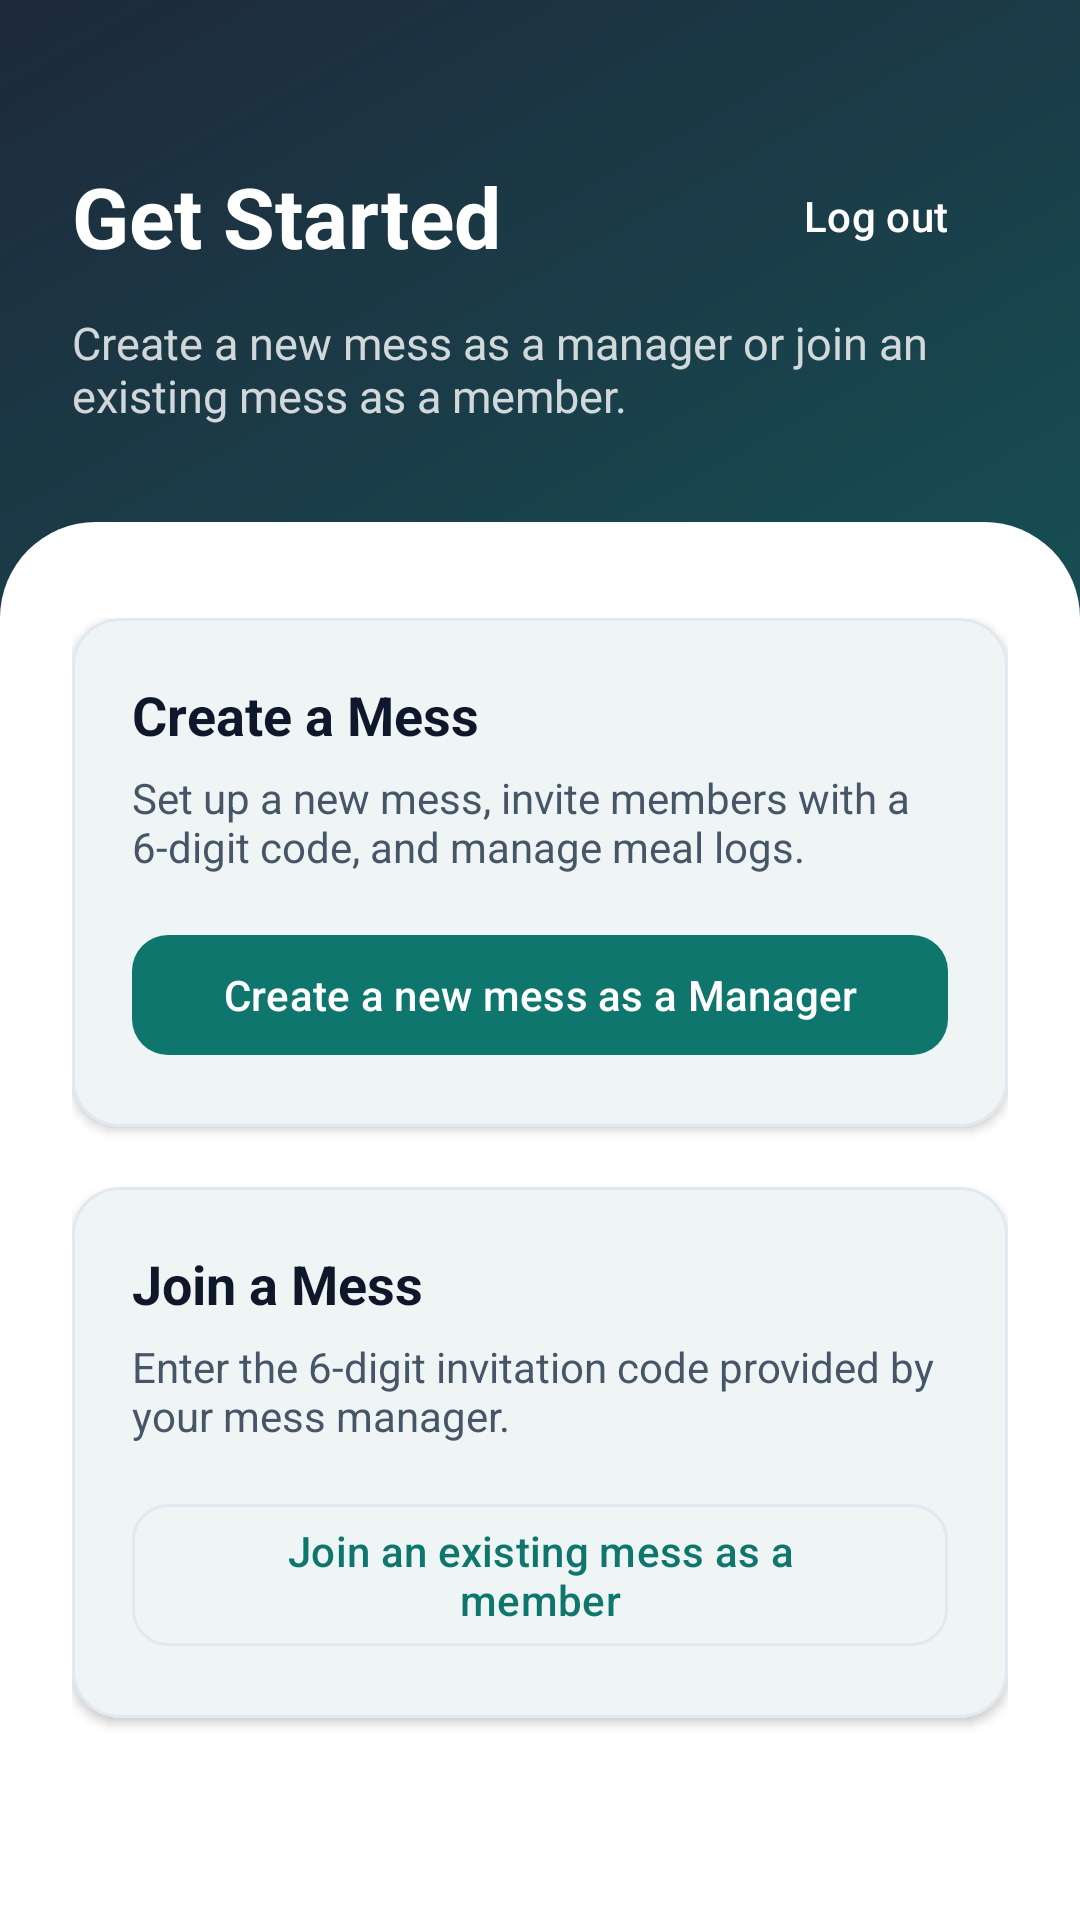

The Android layout XML behind this screen, and the referenced resources:
<!-- AndroidManifest.xml: application theme Theme.MealSync -->
<!-- res/layout/activity_choose.xml -->
<?xml version="1.0" encoding="utf-8"?>
<FrameLayout xmlns:android="http://schemas.android.com/apk/res/android"
    xmlns:app="http://schemas.android.com/apk/res-auto"
    xmlns:tools="http://schemas.android.com/tools"
    android:layout_width="match_parent"
    android:layout_height="match_parent"
    tools:context=".ui.mess.ChooseActivity">

    <View
        android:id="@+id/bgView"
        android:layout_width="match_parent"
        android:layout_height="match_parent"
        android:background="@drawable/bg_gradient_member" />

    <ScrollView
        android:id="@+id/scrollContent"
        android:layout_width="match_parent"
        android:layout_height="match_parent"
        android:fillViewport="true"
        android:overScrollMode="never">

        <LinearLayout
            android:layout_width="match_parent"
            android:layout_height="wrap_content"
            android:orientation="vertical">

            
            <LinearLayout
                android:id="@+id/header"
                android:layout_width="match_parent"
                android:layout_height="wrap_content"
                android:orientation="vertical"
                android:paddingStart="24dp"
                android:paddingTop="48dp"
                android:paddingEnd="24dp"
                android:paddingBottom="32dp">

                <RelativeLayout
                    android:layout_width="match_parent"
                    android:layout_height="wrap_content">

                    <TextView
                        android:id="@+id/tvChooseTitle"
                        android:layout_width="wrap_content"
                        android:layout_height="wrap_content"
                        android:layout_alignParentStart="true"
                        android:layout_centerVertical="true"
                        android:text="@string/choose_title"
                        android:textColor="@color/white"
                        android:textSize="28sp"
                        android:textStyle="bold" />

                    <com.google.android.material.button.MaterialButton
                        android:id="@+id/btnLogout"
                        style="@style/Widget.Material3.Button.TextButton"
                        android:layout_width="wrap_content"
                        android:layout_height="wrap_content"
                        android:layout_alignParentEnd="true"
                        android:layout_centerVertical="true"
                        android:text="@string/logout"
                        android:textColor="@color/white" />
                </RelativeLayout>

                <TextView
                    android:id="@+id/tvChooseSubtitle"
                    android:layout_width="wrap_content"
                    android:layout_height="wrap_content"
                    android:layout_marginTop="8dp"
                    android:text="@string/choose_subtitle"
                    android:textColor="#CCFFFFFF"
                    android:textSize="15sp" />
            </LinearLayout>

            
            <LinearLayout
                android:id="@+id/sheet"
                android:layout_width="match_parent"
                android:layout_height="0dp"
                android:layout_weight="1"
                android:background="@drawable/bg_sheet_top"
                android:orientation="vertical"
                android:paddingStart="24dp"
                android:paddingTop="32dp"
                android:paddingEnd="24dp"
                android:paddingBottom="24dp">

                
                <com.google.android.material.card.MaterialCardView
                    android:id="@+id/cardCreateMess"
                    android:layout_width="match_parent"
                    android:layout_height="wrap_content"
                    android:clickable="true"
                    android:focusable="true"
                    app:cardCornerRadius="16dp"
                    app:cardElevation="2dp"
                    app:strokeColor="@color/ms_divider"
                    app:strokeWidth="1dp">

                    <LinearLayout
                        android:layout_width="match_parent"
                        android:layout_height="wrap_content"
                        android:orientation="vertical"
                        android:padding="20dp">

                        <TextView
                            android:id="@+id/tvCreateMessTitle"
                            android:layout_width="wrap_content"
                            android:layout_height="wrap_content"
                            android:text="@string/create_mess_option_title"
                            android:textColor="@color/ms_text_primary"
                            android:textSize="18sp"
                            android:textStyle="bold" />

                        <TextView
                            android:id="@+id/tvCreateMessDescription"
                            android:layout_width="match_parent"
                            android:layout_height="wrap_content"
                            android:layout_marginTop="6dp"
                            android:text="@string/create_mess_option_desc"
                            android:textColor="@color/ms_text_secondary"
                            android:textSize="14sp" />

                        <com.google.android.material.button.MaterialButton
                            android:id="@+id/btnCreateMess"
                            android:layout_width="match_parent"
                            android:layout_height="wrap_content"
                            android:layout_marginTop="16dp"
                            android:text="@string/create_mess_manager_title"
                            app:cornerRadius="12dp" />
                    </LinearLayout>
                </com.google.android.material.card.MaterialCardView>

                
                <com.google.android.material.card.MaterialCardView
                    android:id="@+id/cardJoinMess"
                    android:layout_width="match_parent"
                    android:layout_height="wrap_content"
                    android:layout_marginTop="20dp"
                    android:clickable="true"
                    android:focusable="true"
                    app:cardCornerRadius="16dp"
                    app:cardElevation="2dp"
                    app:strokeColor="@color/ms_divider"
                    app:strokeWidth="1dp">

                    <LinearLayout
                        android:layout_width="match_parent"
                        android:layout_height="wrap_content"
                        android:orientation="vertical"
                        android:padding="20dp">

                        <TextView
                            android:id="@+id/tvJoinMessTitle"
                            android:layout_width="wrap_content"
                            android:layout_height="wrap_content"
                            android:text="@string/join_mess_option_title"
                            android:textColor="@color/ms_text_primary"
                            android:textSize="18sp"
                            android:textStyle="bold" />

                        <TextView
                            android:id="@+id/tvJoinMessDescription"
                            android:layout_width="match_parent"
                            android:layout_height="wrap_content"
                            android:layout_marginTop="6dp"
                            android:text="@string/join_mess_option_desc"
                            android:textColor="@color/ms_text_secondary"
                            android:textSize="14sp" />

                        <com.google.android.material.button.MaterialButton
                            android:id="@+id/btnJoinMess"
                            style="@style/Widget.Material3.Button.OutlinedButton"
                            android:layout_width="match_parent"
                            android:layout_height="wrap_content"
                            android:layout_marginTop="16dp"
                            android:text="@string/join_mess_member_title"
                            app:cornerRadius="12dp" />
                    </LinearLayout>
                </com.google.android.material.card.MaterialCardView>

            </LinearLayout>
        </LinearLayout>
    </ScrollView>
</FrameLayout>
<!-- resources referenced by this layout -->
<resources>
  <color name="ms_divider">#E2E8F0</color>
  <color name="ms_text_primary">#0F172A</color>
  <color name="ms_text_secondary">#475569</color>
  <color name="white">#FFFFFFFF</color>
  <!-- drawable bg_gradient_member (drawable) -->
  <?xml version="1.0" encoding="utf-8"?>
  <shape xmlns:android="http://schemas.android.com/apk/res/android"
      android:shape="rectangle">
      <gradient
          android:angle="135"
          android:startColor="@color/header_member_start"
          android:endColor="@color/header_member_end"
          android:type="linear" />
  </shape>
  <!-- drawable bg_sheet_top (drawable) -->
  <?xml version="1.0" encoding="utf-8"?>
  <shape xmlns:android="http://schemas.android.com/apk/res/android"
      android:shape="rectangle">
      <solid android:color="@color/ms_card" />
      <corners
          android:topLeftRadius="32dp"
          android:topRightRadius="32dp" />
  </shape>
  <string name="choose_subtitle">Create a new mess as a manager or join an existing mess as a member.</string>
  <string name="choose_title">Get Started</string>
  <string name="create_mess_manager_title">Create a new mess as a Manager</string>
  <string name="create_mess_option_desc">Set up a new mess, invite members with a 6-digit code, and manage meal logs.</string>
  <string name="create_mess_option_title">Create a Mess</string>
  <string name="join_mess_member_title">Join an existing mess as a member</string>
  <string name="join_mess_option_desc">Enter the 6-digit invitation code provided by your mess manager.</string>
  <string name="join_mess_option_title">Join a Mess</string>
  <string name="logout">Log out</string>
  <style name="Theme.MealSync" parent="Base.Theme.MealSync" />
  <color name="header_member_start">#0F766E</color>
  <color name="header_member_end">#1E293B</color>
  <color name="ms_card">#FFFFFFFF</color>
  <style name="Base.Theme.MealSync" parent="Theme.Material3.DayNight.NoActionBar">
          <item name="colorPrimary">@color/ms_primary</item>
          <item name="colorOnPrimary">@color/white</item>
          <item name="colorPrimaryContainer">@color/ms_surface</item>
          <item name="colorOnPrimaryContainer">@color/ms_text_primary</item>
          <item name="colorSecondary">@color/ms_secondary</item>
          <item name="colorOnSecondary">@color/white</item>
          <item name="colorSurface">@color/ms_card</item>
          <item name="colorOnSurface">@color/ms_text_primary</item>
          <item name="colorSurfaceVariant">@color/ms_divider</item>
          <item name="colorOnSurfaceVariant">@color/ms_text_secondary</item>
          <item name="colorOutline">@color/ms_divider</item>
          <item name="colorError">@color/ms_negative</item>
          <item name="colorOnError">@color/white</item>
          <item name="android:colorAccent">@color/ms_teal</item>
          <item name="android:windowBackground">@color/ms_surface</item>
          <item name="android:windowLightStatusBar">false</item>
      </style>
  <color name="ms_primary">#0F766E</color>
  <color name="ms_surface">#F1F5F9</color>
  <color name="ms_secondary">#92400E</color>
  <color name="ms_negative">#B91C1C</color>
  <color name="ms_teal">#0F766E</color>
</resources>
